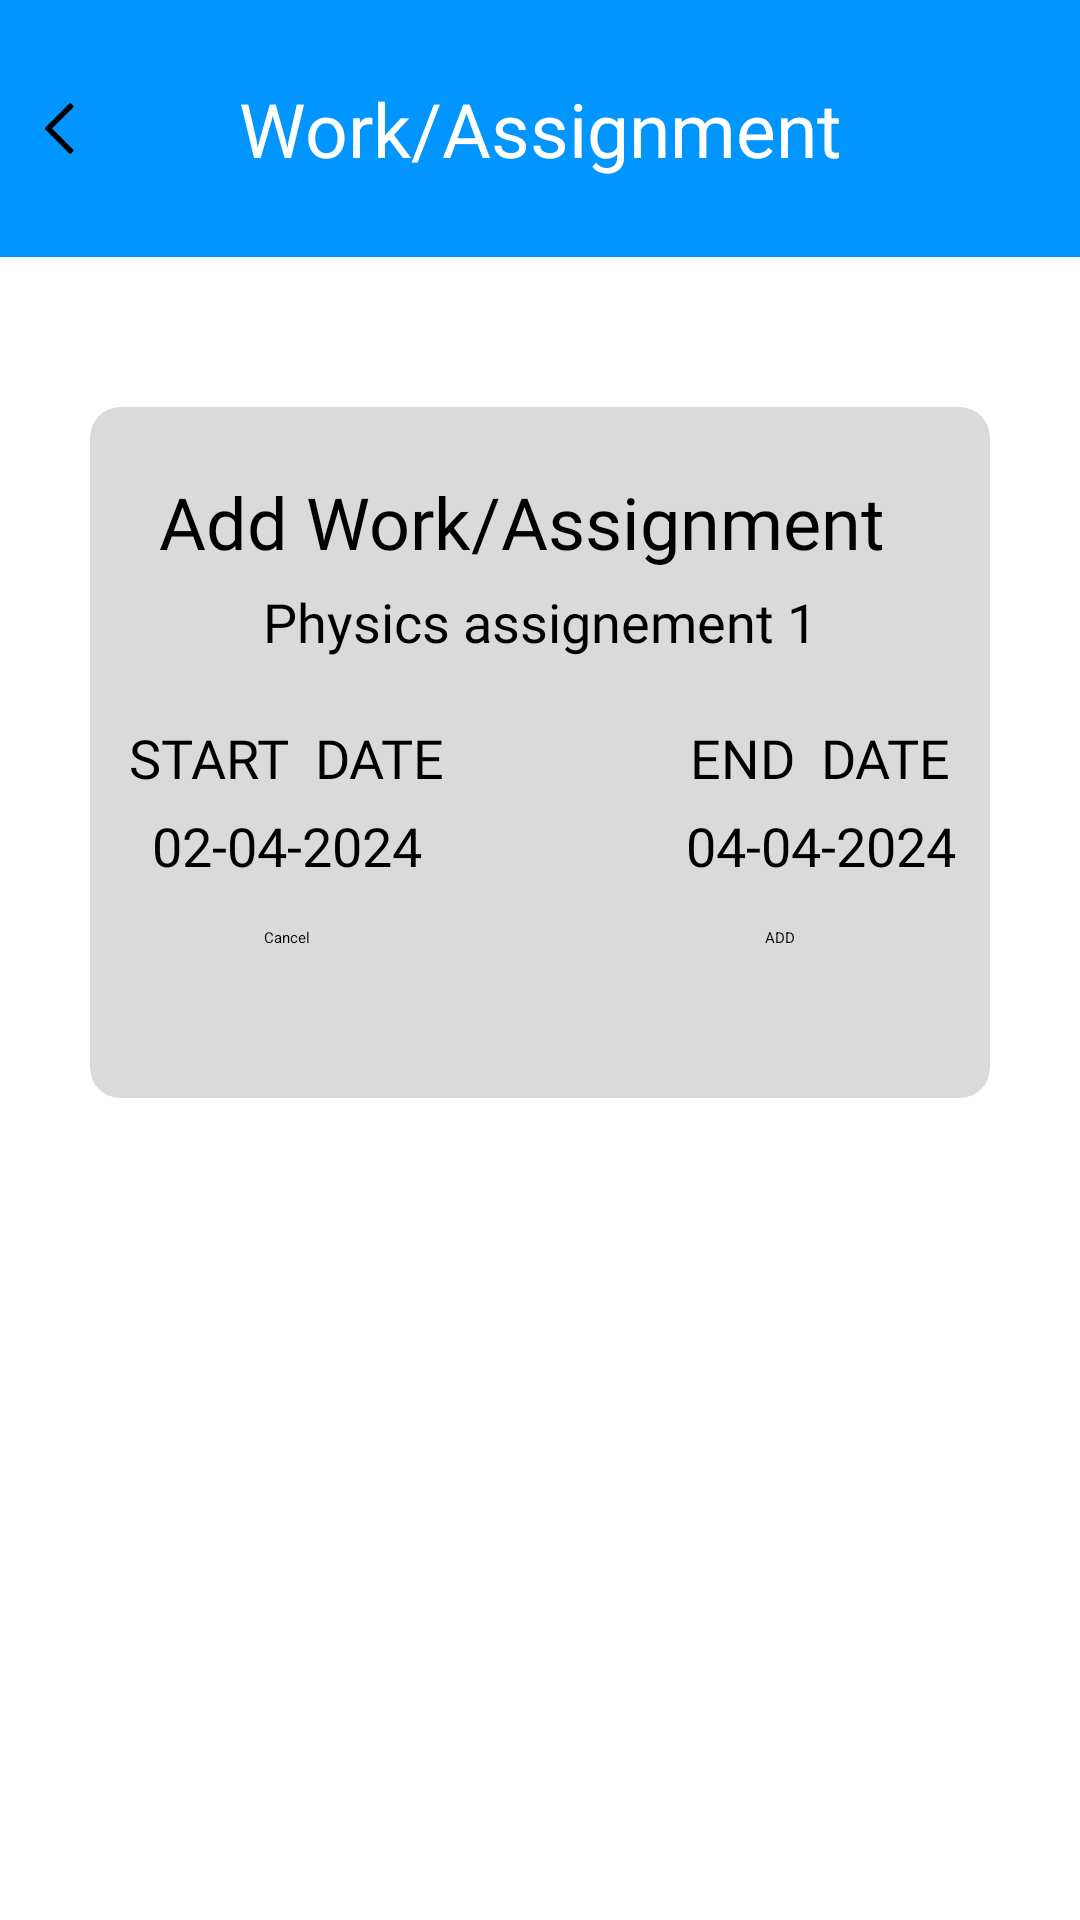

Reconstruct the res/layout file that produces this screen, plus the resources it refers to.
<!-- AndroidManifest.xml: application theme Theme.AttendanceApp -->
<!-- res/layout/activity_physics_work_assignment.xml -->
<?xml version="1.0" encoding="utf-8"?>
<androidx.constraintlayout.widget.ConstraintLayout xmlns:android="http://schemas.android.com/apk/res/android"
    xmlns:app="http://schemas.android.com/apk/res-auto"
    xmlns:tools="http://schemas.android.com/tools"
    android:id="@+id/main"
    android:layout_width="match_parent"
    android:layout_height="match_parent"
    tools:context=".PhysicsWorkAssignment">

    <LinearLayout
        android:id="@+id/linearLayout"
        android:layout_width="match_parent"
        android:layout_height="wrap_content"
        android:background="#0095FF"
        android:orientation="horizontal"
        app:layout_constraintStart_toStartOf="parent"
        app:layout_constraintTop_toTopOf="parent">


        <androidx.constraintlayout.widget.ConstraintLayout
            android:layout_width="match_parent"
            android:layout_height="match_parent">

            <TextView
                android:id="@+id/textView"
                android:layout_width="wrap_content"
                android:layout_height="wrap_content"
                android:layout_marginTop="26dp"
                android:layout_marginBottom="26dp"
                android:fontFamily="@font/istok_web_bold"
                android:gravity="center"
                android:text="Work/Assignment"
                android:textColor="@color/white"
                android:textSize="25sp"
                app:layout_constraintBottom_toBottomOf="parent"
                app:layout_constraintEnd_toEndOf="parent"
                app:layout_constraintStart_toStartOf="parent"
                app:layout_constraintTop_toTopOf="parent" />

            <ImageView
                android:id="@+id/imageView"
                android:layout_width="wrap_content"
                android:layout_height="wrap_content"
                android:layout_marginStart="15dp"
                android:src="@drawable/back_arrow"
                app:layout_constraintBottom_toBottomOf="parent"
                app:layout_constraintStart_toStartOf="parent"
                app:layout_constraintTop_toTopOf="parent" />

        </androidx.constraintlayout.widget.ConstraintLayout>
    </LinearLayout>

    <androidx.cardview.widget.CardView
        android:layout_width="match_parent"
        android:layout_height="wrap_content"
        android:layout_marginStart="30dp"
        android:layout_marginTop="50dp"
        android:layout_marginEnd="30dp"
        android:backgroundTint="#DADADA"
        app:cardCornerRadius="10dp"
        app:layout_constraintEnd_toEndOf="parent"
        app:layout_constraintStart_toStartOf="parent"
        app:layout_constraintTop_toBottomOf="@+id/linearLayout">

        <androidx.constraintlayout.widget.ConstraintLayout
            android:layout_width="match_parent"
            android:layout_height="match_parent">

            <TextView
                android:id="@+id/textView18"
                android:layout_width="wrap_content"
                android:layout_height="wrap_content"
                android:layout_marginStart="8dp"
                android:layout_marginTop="22dp"
                android:layout_marginEnd="8dp"
                android:fontFamily="@font/roboto_bold"
                android:text="Add Work/Assignment  "
                android:textSize="24sp"
                app:layout_constraintEnd_toEndOf="parent"
                app:layout_constraintStart_toStartOf="parent"
                app:layout_constraintTop_toTopOf="parent" />

            <TextView
                android:id="@+id/textView19"
                android:layout_width="wrap_content"
                android:layout_height="wrap_content"
                android:layout_marginTop="5dp"
                android:fontFamily="@font/roboto_bold"
                android:text="Physics assignement 1"
                android:textSize="18sp"
                app:layout_constraintEnd_toEndOf="@+id/textView18"
                app:layout_constraintStart_toStartOf="@+id/textView18"
                app:layout_constraintTop_toBottomOf="@+id/textView18" />

            <ImageView
                android:id="@+id/imageView7"
                android:layout_width="wrap_content"
                android:layout_height="wrap_content"
                android:layout_marginTop="5dp"
                app:layout_constraintEnd_toEndOf="parent"
                app:layout_constraintStart_toStartOf="parent"
                app:layout_constraintTop_toBottomOf="@+id/textView19"
                app:srcCompat="@drawable/wline" />

            <Button
                android:id="@+id/button11"
                android:layout_width="wrap_content"
                android:layout_height="wrap_content"
                android:layout_marginStart="13dp"
                android:layout_marginTop="16dp"
                android:backgroundTint="#2C32BA"
                android:fontFamily="@font/roboto_bold"
                android:text="START  DATE"
                android:textSize="18sp"
                app:layout_constraintStart_toStartOf="parent"
                app:layout_constraintTop_toBottomOf="@+id/imageView7" />

            <Button
                android:id="@+id/button12"
                android:layout_width="wrap_content"
                android:layout_height="wrap_content"
                android:layout_marginTop="16dp"
                android:layout_marginEnd="13dp"
                android:backgroundTint="#2C32BA"
                android:fontFamily="@font/roboto_bold"
                android:text="END  DATE"
                android:textSize="18sp"
                app:layout_constraintEnd_toEndOf="parent"
                app:layout_constraintTop_toBottomOf="@+id/imageView7" />

            <TextView
                android:id="@+id/textView20"
                android:layout_width="wrap_content"
                android:layout_height="wrap_content"
                android:layout_marginTop="5dp"
                android:fontFamily="@font/roboto_bold"
                android:text="02-04-2024"
                android:textSize="18sp"
                app:layout_constraintEnd_toEndOf="@+id/button11"
                app:layout_constraintStart_toStartOf="@+id/button11"
                app:layout_constraintTop_toBottomOf="@+id/button11" />

            <TextView
                android:id="@+id/textView21"
                android:layout_width="wrap_content"
                android:layout_height="wrap_content"
                android:layout_marginTop="5dp"
                android:fontFamily="@font/roboto_bold"
                android:text="04-04-2024"
                android:textSize="18sp"
                app:layout_constraintEnd_toEndOf="@+id/button12"
                app:layout_constraintStart_toStartOf="@+id/button12"
                app:layout_constraintTop_toBottomOf="@+id/button12" />

            <ImageView
                android:id="@+id/imageView8"
                android:layout_width="wrap_content"
                android:layout_height="wrap_content"
                android:layout_marginTop="5dp"
                app:layout_constraintEnd_toEndOf="@+id/textView20"
                app:layout_constraintStart_toStartOf="@+id/textView20"
                app:layout_constraintTop_toBottomOf="@+id/textView20"
                app:srcCompat="@drawable/newwline" />

            <ImageView
                android:id="@+id/imageView9"
                android:layout_width="wrap_content"
                android:layout_height="wrap_content"
                android:layout_marginTop="5dp"
                app:layout_constraintEnd_toEndOf="@+id/textView21"
                app:layout_constraintStart_toStartOf="@+id/textView21"
                app:layout_constraintTop_toBottomOf="@+id/textView21"
                app:srcCompat="@drawable/newwline" />

            <Button
                android:id="@+id/button2"
                android:layout_width="wrap_content"
                android:layout_height="wrap_content"
                android:layout_marginTop="10dp"
                android:layout_marginBottom="50dp"
                android:backgroundTint="#FF0000"
                android:paddingLeft="30dp"
                android:paddingRight="30dp"
                android:text="Cancel"
                app:layout_constraintBottom_toBottomOf="parent"
                app:layout_constraintEnd_toEndOf="@+id/imageView8"
                app:layout_constraintStart_toStartOf="@+id/imageView8"
                app:layout_constraintTop_toBottomOf="@+id/imageView8" />

            <Button
                android:layout_width="wrap_content"
                android:layout_height="wrap_content"
                android:layout_marginEnd="35dp"
                android:backgroundTint="#00FF00"
                android:paddingLeft="30dp"
                android:paddingRight="30dp"
                android:text="ADD"
                app:layout_constraintBottom_toBottomOf="@+id/button2"
                app:layout_constraintEnd_toEndOf="parent"
                app:layout_constraintTop_toTopOf="@+id/button2" />
        </androidx.constraintlayout.widget.ConstraintLayout>
    </androidx.cardview.widget.CardView>

</androidx.constraintlayout.widget.ConstraintLayout>
<!-- resources referenced by this layout -->
<resources>
  <!-- drawable back_arrow (drawable) -->
  <vector xmlns:android="http://schemas.android.com/apk/res/android"
      android:width="10dp"
      android:height="17dp"
      android:viewportWidth="10"
      android:viewportHeight="17">
    <path
        android:pathData="M2.338,8.5L9.349,1.49C9.544,1.295 9.544,0.978 9.349,0.783L8.783,0.217C8.588,0.022 8.271,0.022 8.076,0.217L0.146,8.146C-0.049,8.342 -0.049,8.658 0.146,8.854L8.076,16.783C8.271,16.978 8.588,16.978 8.783,16.783L9.349,16.217C9.544,16.022 9.544,15.705 9.349,15.51L2.338,8.5Z"
        android:fillColor="#000000"/>
  </vector>
  <!-- drawable newwline: jpg bitmap (drawable, 667 bytes) -->
  <!-- drawable wline (drawable) -->
  <vector xmlns:android="http://schemas.android.com/apk/res/android"
      android:width="323dp"
      android:height="10dp"
      android:viewportWidth="323"
      android:viewportHeight="10">
    <path
        android:strokeWidth="1"
        android:pathData="M4.5,1H319"
        android:fillColor="#00000000"
        android:strokeColor="#ffffff"/>
  </vector>
  <!-- not gathered from this repository: default colours our renderer supplied (Android Studio template values) -->
  <color name="white">#FFFFFFFF</color>
</resources>
